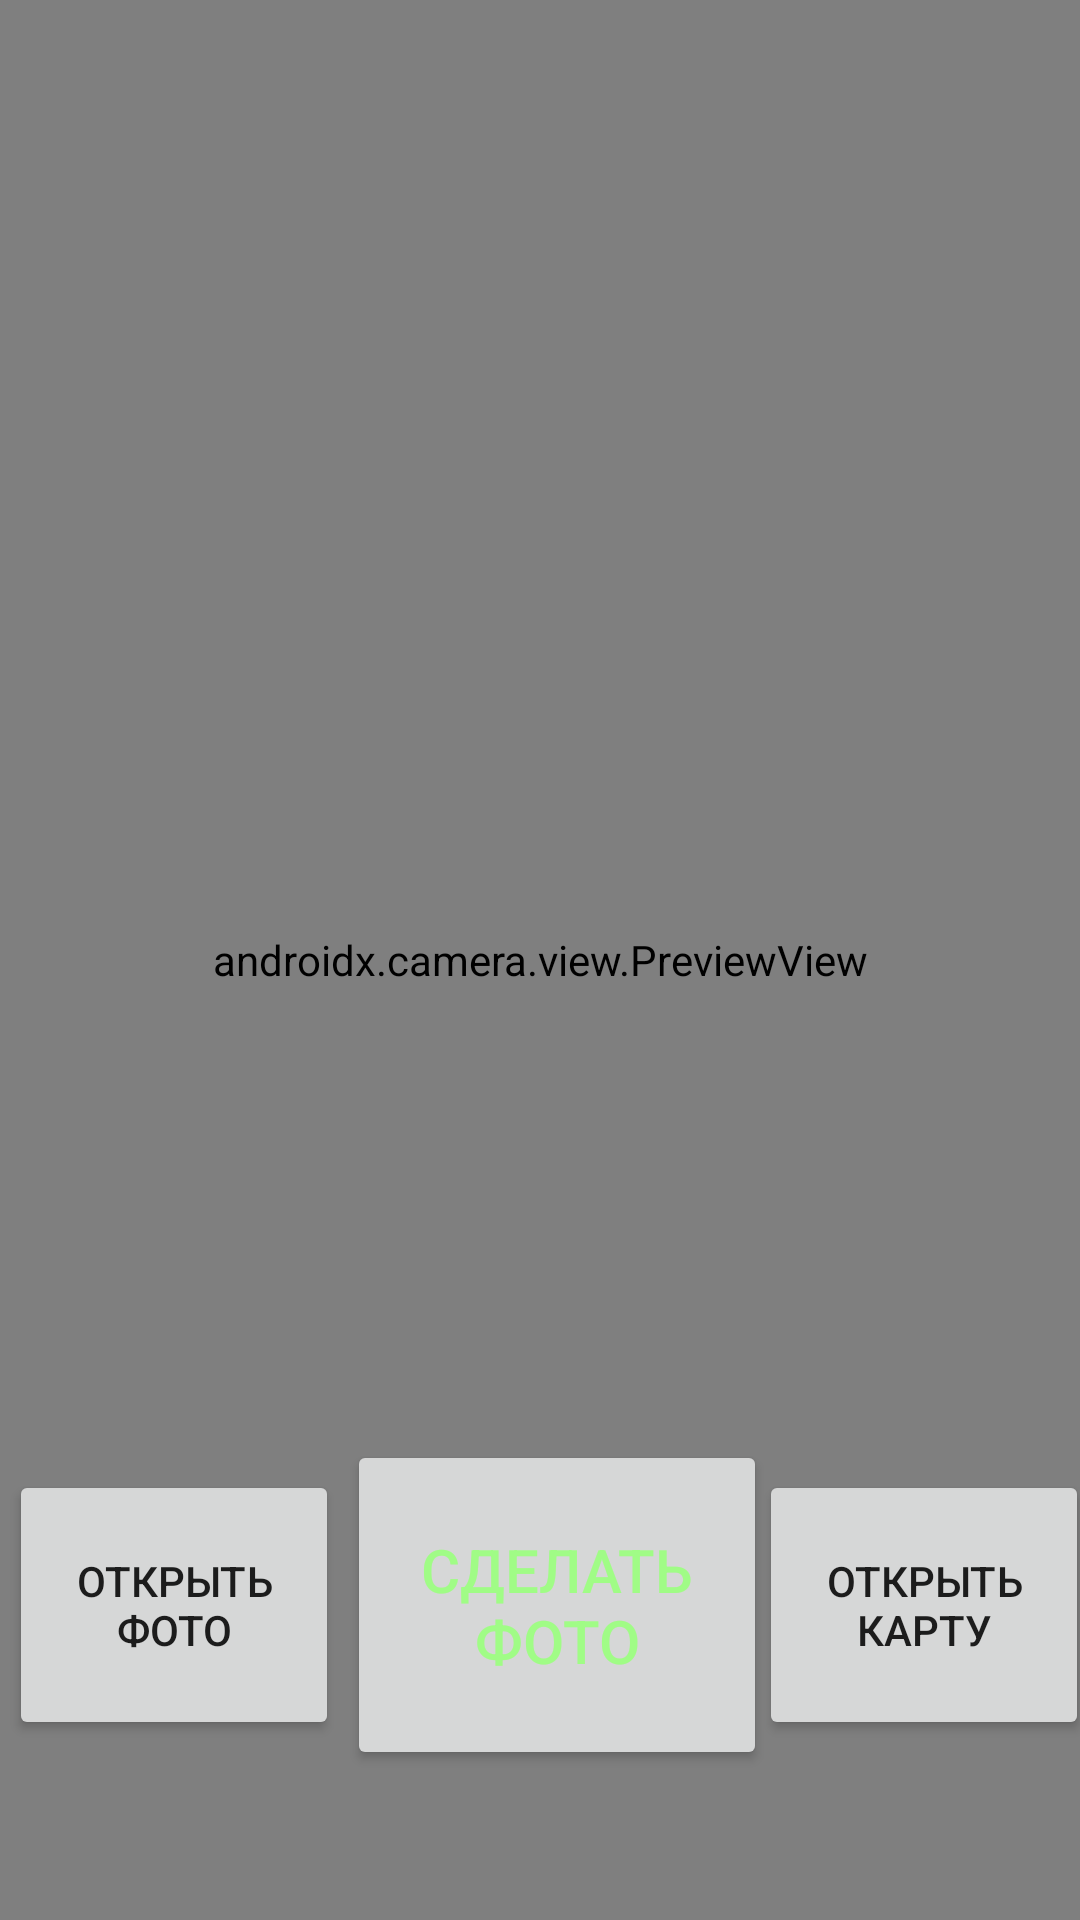

Android layout source for this screen:
<!-- AndroidManifest.xml: application theme Theme.Homework_18_8 -->
<!-- res/layout/activity_main.xml -->
<?xml version="1.0" encoding="utf-8"?>
<androidx.constraintlayout.widget.ConstraintLayout xmlns:android="http://schemas.android.com/apk/res/android"
    xmlns:app="http://schemas.android.com/apk/res-auto"
    xmlns:tools="http://schemas.android.com/tools"
    android:layout_width="match_parent"
    android:layout_height="match_parent"
    android:id="@+id/fragmentContainer"
    tools:context=".MainActivity">


    <androidx.camera.view.PreviewView
        android:id="@+id/view"
        android:layout_width="0dp"
        android:layout_height="0dp"
        app:layout_constraintBottom_toBottomOf="parent"
        app:layout_constraintEnd_toEndOf="parent"
        app:layout_constraintHorizontal_bias="0.0"
        app:layout_constraintStart_toStartOf="parent"
        app:layout_constraintTop_toTopOf="parent"
        app:layout_constraintVertical_bias="0.0" />

    <Button
        android:id="@+id/image"
        android:layout_width="110dp"
        android:layout_height="90dp"
        android:layout_margin="16dp"
        android:text="Открыть фото"
        app:layout_constraintBottom_toBottomOf="@+id/takePhoto"
        app:layout_constraintEnd_toStartOf="@+id/takePhoto"
        app:layout_constraintStart_toStartOf="parent"
        app:layout_constraintTop_toTopOf="@+id/takePhoto" />

    <Button
        android:id="@+id/takePhoto"
        android:layout_width="140dp"
        android:layout_height="110dp"
        android:layout_margin="50dp"
        android:text="Сделать фото"
        android:textColor="#A0FC86"
        android:textSize="20sp"
        app:layout_constraintBottom_toBottomOf="parent"
        app:layout_constraintEnd_toEndOf="parent"
        app:layout_constraintHorizontal_bias="0.546"
        app:layout_constraintStart_toStartOf="parent" />

    <Button
        android:id="@+id/mapButton"
        android:layout_width="110dp"
        android:layout_height="90dp"
        android:layout_margin="16dp"
        app:layout_constraintBottom_toBottomOf="@+id/takePhoto"
        app:layout_constraintEnd_toEndOf="parent"
        app:layout_constraintStart_toEndOf="@+id/takePhoto"
        app:layout_constraintTop_toTopOf="@+id/takePhoto"
        android:text="Открыть карту"/>

</androidx.constraintlayout.widget.ConstraintLayout>
<!-- resources referenced by this layout -->
<resources>
  <style name="Theme.Homework_18_8" parent="Theme.MaterialComponents.DayNight.DarkActionBar">
          
          <item name="colorPrimary">@color/purple_500</item>
          <item name="colorPrimaryVariant">@color/purple_700</item>
          <item name="colorOnPrimary">@color/white</item>
          
          <item name="colorSecondary">@color/teal_200</item>
          <item name="colorSecondaryVariant">@color/teal_700</item>
          <item name="colorOnSecondary">@color/black</item>
          
          <item name="android:statusBarColor">?attr/colorPrimaryVariant</item>
          
      </style>
  <!-- not gathered from this repository: default colours our renderer supplied (Android Studio template values) -->
  <color name="purple_500">#FF6200EE</color>
  <color name="purple_700">#FF3700B3</color>
  <color name="teal_200">#FF03DAC5</color>
  <color name="teal_700">#FF018786</color>
  <color name="black">#FF000000</color>
  <color name="white">#FFFFFFFF</color>
</resources>
